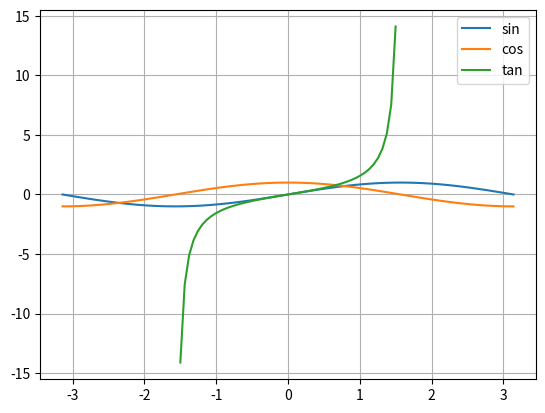

The script that saved this image:
import numpy as np
import matplotlib.pyplot as plt

def my_sin(x):
    return np.sin(x)

def my_cos(x):
    return np.cos(x)

def my_tan(x):
    return np.tan(x)

x = np.linspace(-np.pi, np.pi)
x_t = np.linspace(-1.5, 1.5)
y_sin = my_sin(x)
y_cos = my_cos(x)
y_tan = my_tan(x_t)

plt.plot(x, y_sin, label = "sin")
plt.plot(x, y_cos, label = "cos")
plt.plot(x_t, y_tan, label = "tan")

plt.legend()

plt.grid()

plt.show()